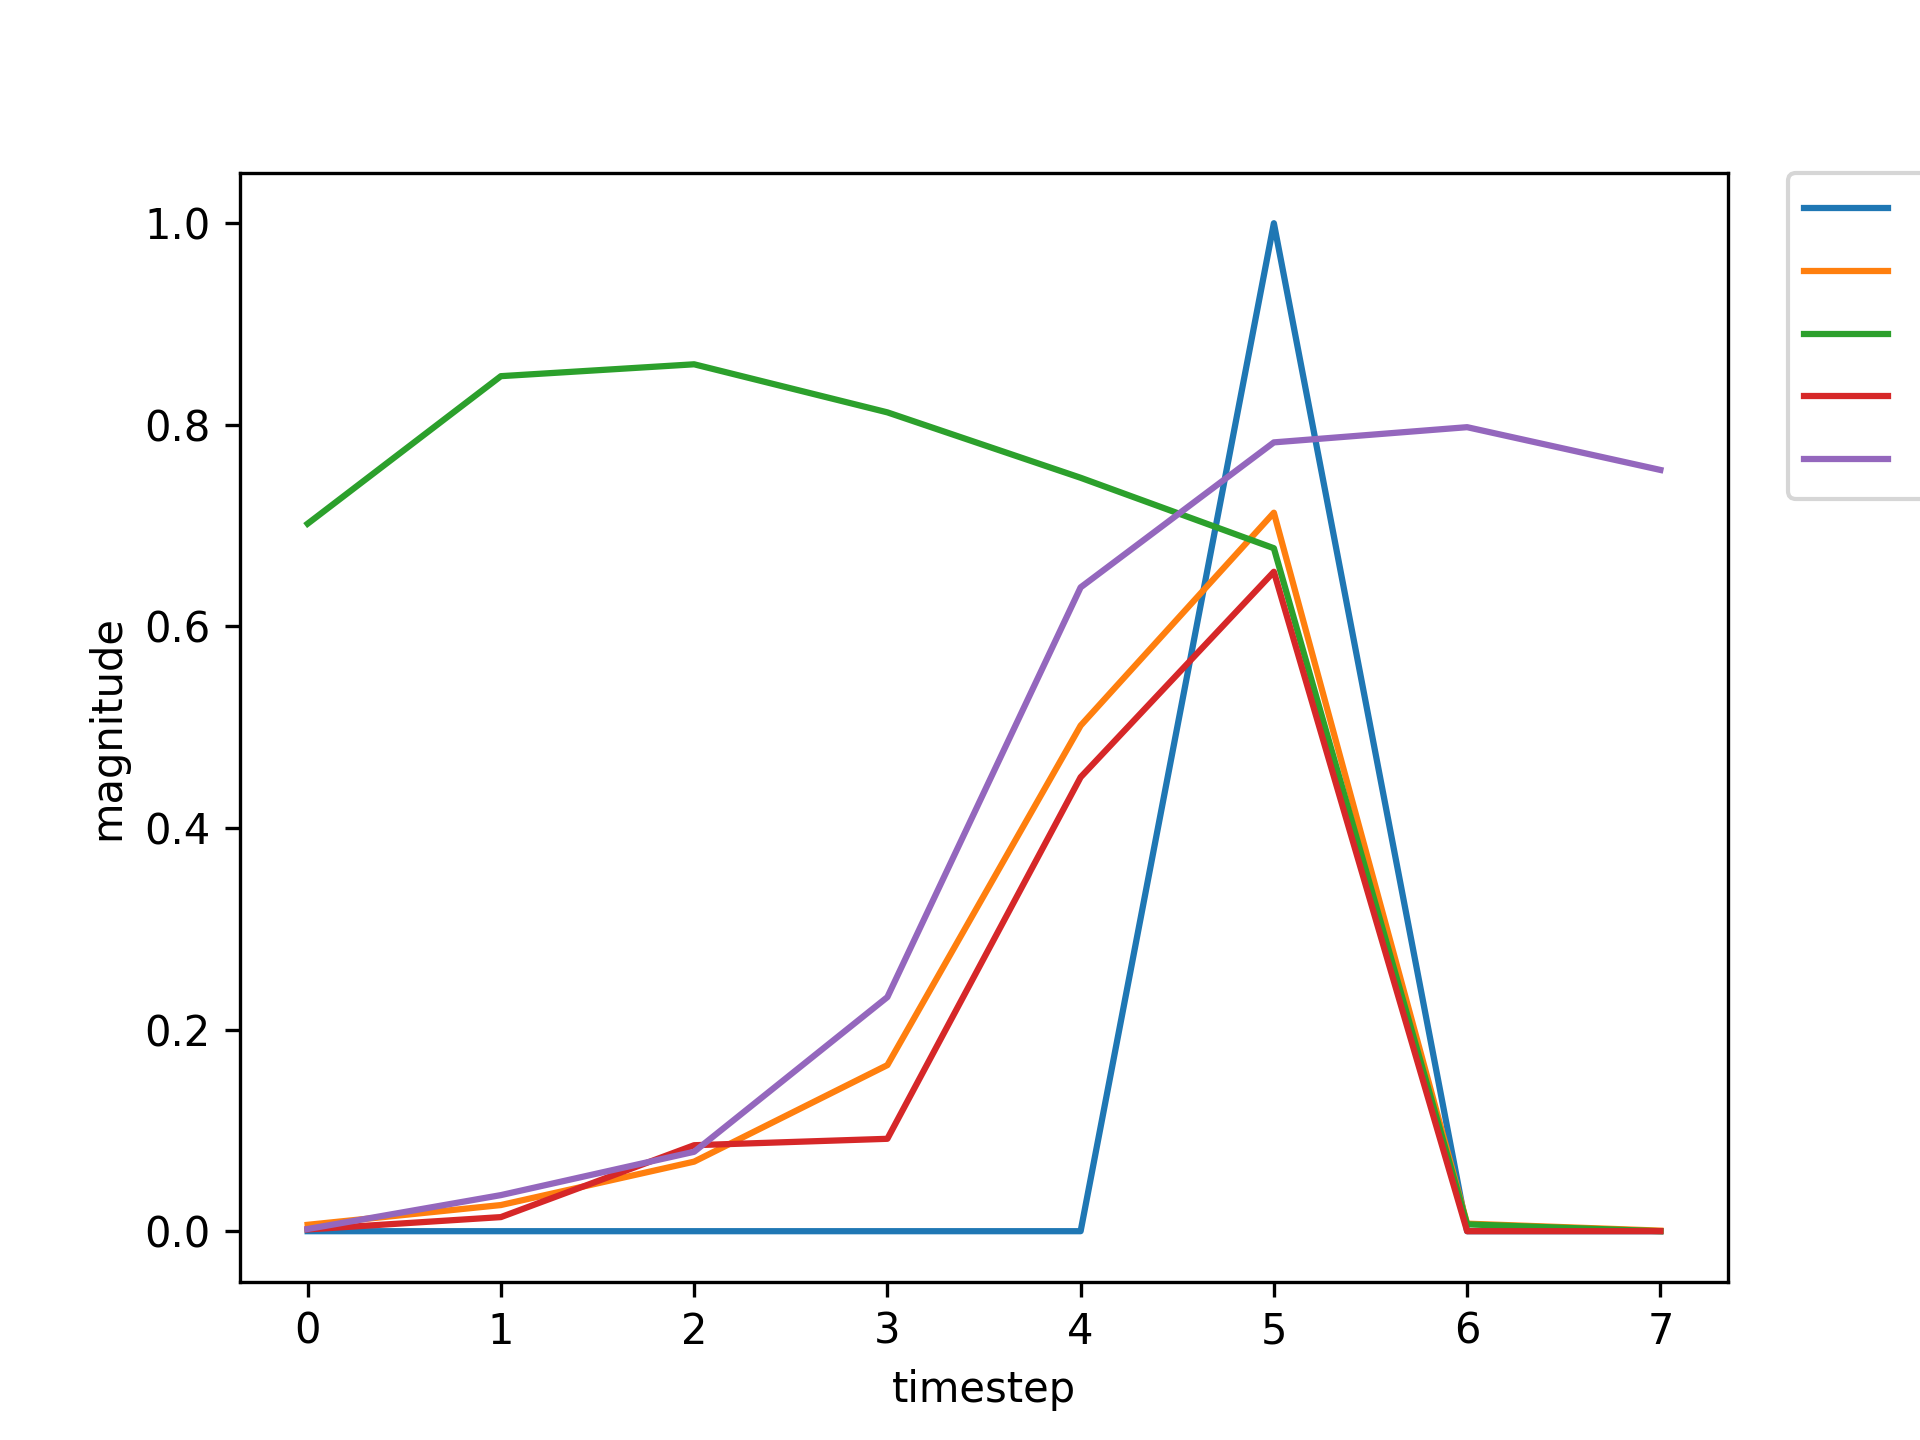

Source data for this figure (header and first rows):
, input, expected_output, network_output
0, 1.0, 0, 0.7019
1, 0.0, 0, 0.8483
2, 0.0, 0, 0.86
3, 0.0, 0, 0.8123
4, 0.0, 0, 0.7474
5, 2.0, 1, 0.6776
6, 0.0, 0, 0.006817
7, 1.0, 0, 0.001204
8, 0.0, 0, 0.01261
9, 0.0, 0, 0.07382
10, 0.0, 0, 0.07543
11, 0.0, 0, 0.4024
12, 2.0, 1, 0.6256
13, 0.0, 0, 0.01149
14, 0.0, 0, 0.001828
15, 1.0, 0, 0.002822
16, 0.0, 0, 0.04552
17, 0.0, 0, 0.0924
18, 0.0, 0, 0.3207
19, 0.0, 0, 0.6991
20, 2.0, 1, 0.7986
21, 1.0, 0, 0.01258
22, 0.0, 0, 0.01679
23, 0.0, 0, 0.03768
24, 0.0, 0, 0.08585
25, 0.0, 0, 0.3441
26, 2.0, 1, 0.6632
27, 0.0, 0, 0.0128
28, 0.0, 0, 0.002004
29, 1.0, 0, 0.002873
30, 0.0, 0, 0.04946
31, 0.0, 0, 0.09521
32, 0.0, 0, 0.3486
33, 0.0, 0, 0.7123
34, 2.0, 1, 0.8018
35, 0.0, 0, 0.01247
36, 0.0, 0, 0.00138
37, 1.0, 0, 0.002339
38, 0.0, 0, 0.03933
39, 0.0, 0, 0.08259
40, 0.0, 0, 0.2622
41, 0.0, 0, 0.6618
42, 2.0, 1, 0.7895
43, 0.0, 0, 0.0128
44, 0.0, 0, 0.001448
45, 1.0, 0, 0.0024
46, 0.0, 0, 0.04052
47, 0.0, 0, 0.08401
48, 0.0, 0, 0.2725
49, 0.0, 0, 0.669
50, 2.0, 1, 0.7915
51, 0.0, 0, 0.01277
52, 1.0, 0, 0.001438
53, 0.0, 0, 0.01296
54, 0.0, 0, 0.08153
55, 0.0, 0, 0.08261
56, 0.0, 0, 0.426
57, 2.0, 1, 0.6362
58, 0.0, 0, 0.01149
59, 1.0, 0, 0.00178
... 669 more rows
